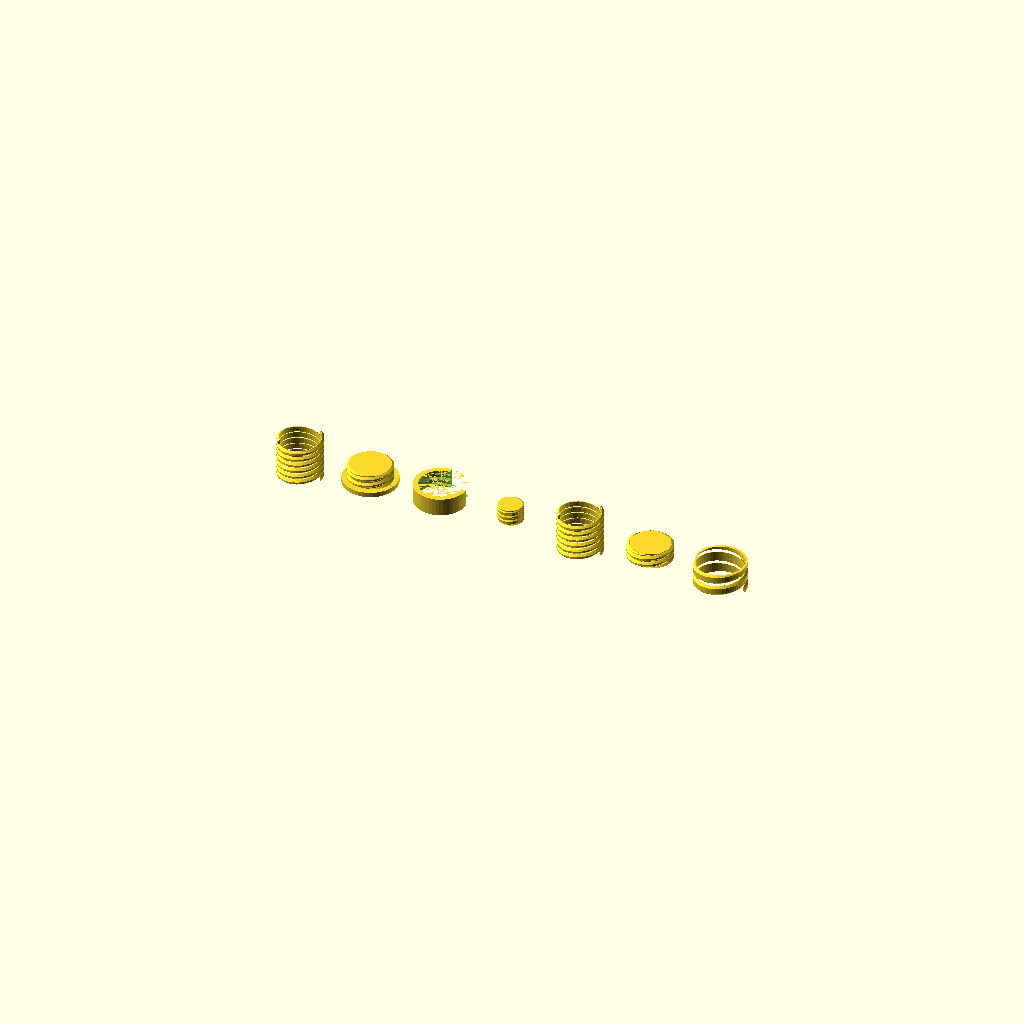
Cell 1: rendered with the file's own defaults.
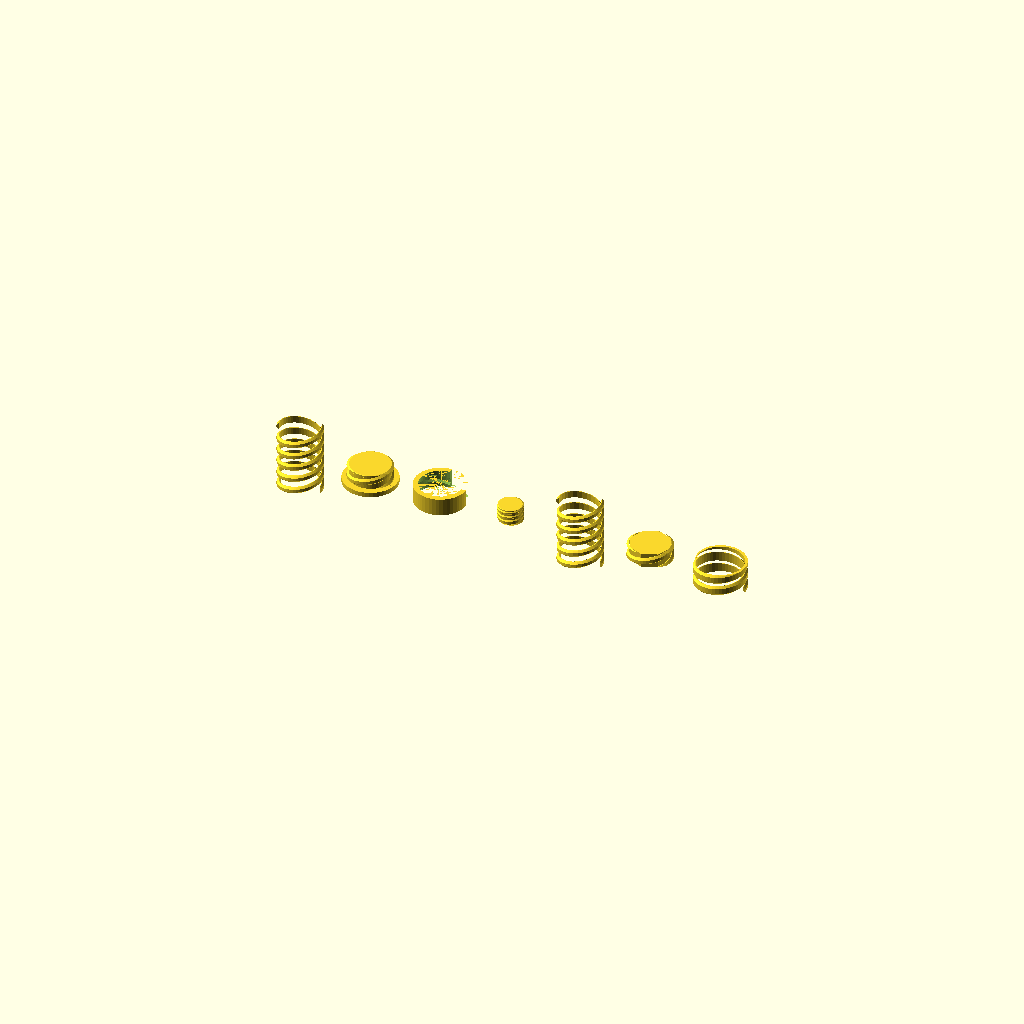
Cell 2: the same model with pitch = 8.
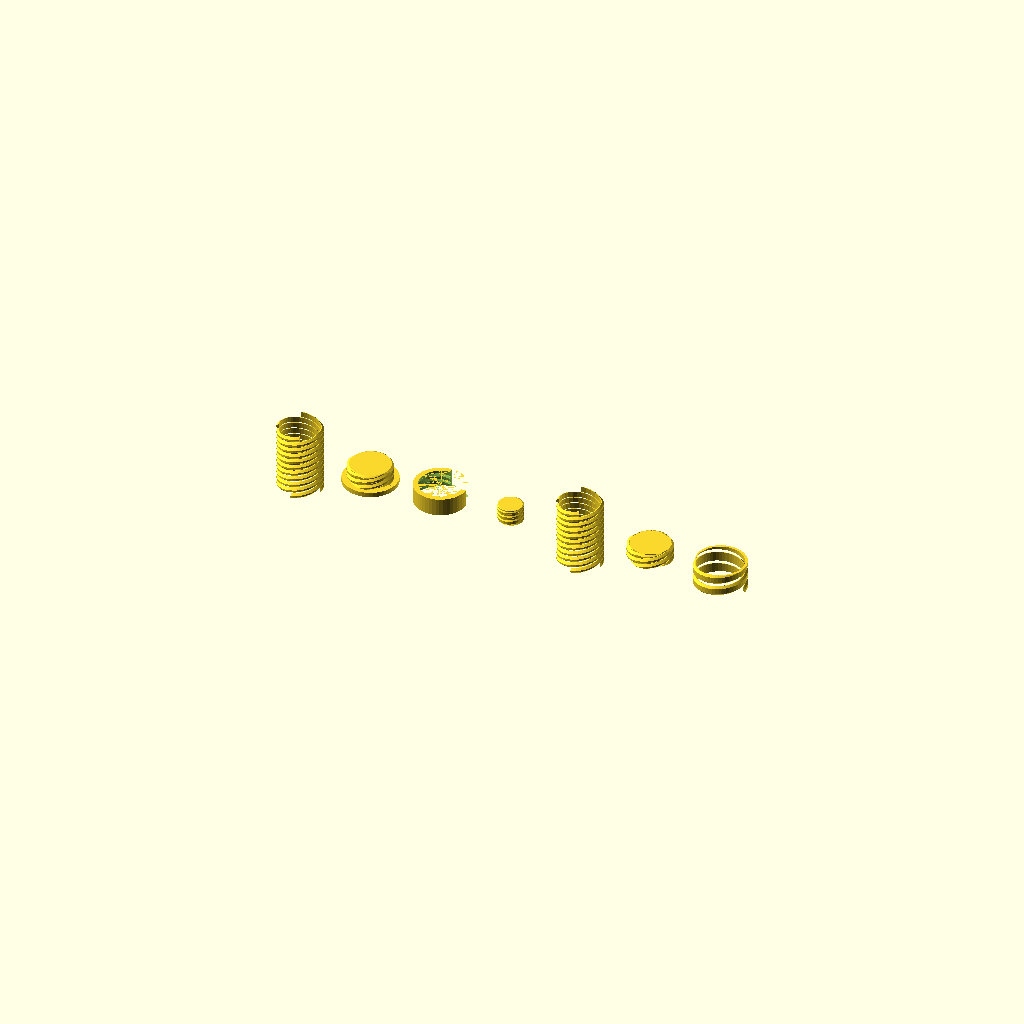
Cell 3: starts = 4 (everything else at default).
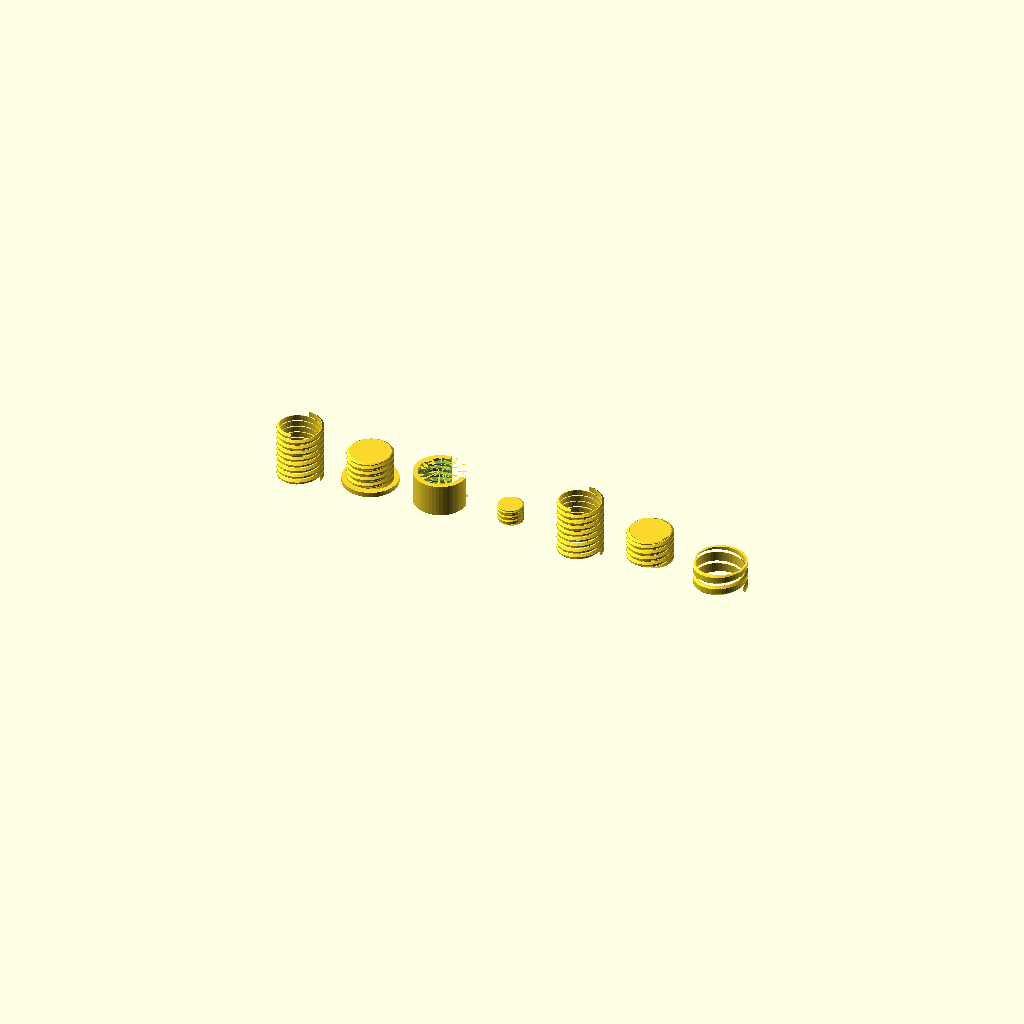
Cell 4: the same model with neck = 18.
All cells are drawn from one camera (rotation 55°, 0°, 25°, orthographic, colour scheme Cornfield), so only the parameter changes between them.
Source of the model, lib/threads-fdm-demo.scad:
// Smoke test / visual demo for threads-fdm.scad.
// Not a printable design — rendered by scripts/check.sh to catch regressions.
// All dimensions in millimeters.

use <threads-fdm.scad>

$fn = 48;

// Reference thread: the desiccant-capsule's own numbers, so a change that
// would alter that design shows up here first (it is the library's only
// production consumer today).
d_major = 28;
depth   = 1.2;
pitch   = 4;
starts  = 2;
neck    = 9;
tol     = 0.3;

// 1. Bare helix — the generator on its own, no core.
thread_helix(d_major, depth, pitch, starts, neck);

// 2. Male neck on a plinth, with its lead-in chamfer.
translate([45, 0, 0]) {
    cylinder(d = d_major + 6, h = 3);
    translate([0, 0, 3]) thread_neck(d_major, depth, pitch, starts, neck);
}

// 3. Matching female bore, cut out of a lid blank — the worked example the
//    thread_bore_cut() doc points at. Cut away one quadrant so the groove
//    profile is visible in the render.
translate([90, 0, 0]) difference() {
    cylinder(d = d_major + 2 * tol + 4, h = neck + 2);
    // MANDATORY, not incidental: thread_bore_cut() cuts the groove only. Drop
    // this line and the lid is a solid plug — it still renders, slices and
    // passes the gate, it just cannot go on the neck.
    translate([0, 0, -0.01])
        cylinder(d = d_major - 2 * depth + 2 * tol, h = neck + 2.02);
    thread_bore_cut(d_major, depth, pitch, starts, neck, tol, over = 0.4);
    translate([0, 0, -0.01]) cube([40, 40, neck + 2.02]);   // quadrant window
}

// 4. Single-start, finer thread on a smaller neck — a different lead from the
//    capsule's, to keep the library honest about parameter sets it has never
//    seen. (0.8 mm depth at pitch 2 would put w_root at 2.1 against a 2.0 lead
//    and self-intersect; the assert in thread_helix now says so out loud.)
translate([135, 0, 0]) thread_neck(16, 0.6, 3, 1, 10);

// 5. The accepting half of the chord bound's boundary.
//
//    This renders at exactly seg = 27, the smallest value the chord bound
//    accepts at d_major 28. It proves one thing, precisely: the CONDITION
//    admits 27. It says nothing about the advice the error message carries —
//    that string is built only when the assert fires, so ceil(180 / acos(...))
//    is never evaluated on this path.
//
//    Its partner is boundary-seg-26-refused in lib/threads-fdm-guards.conf,
//    which carries the other two thirds: the condition refuses 26, and the
//    message names 27. Split this way because a guard manifest can only
//    express refusals, so "27 is accepted" has nowhere to live but a render.
//
//    Only together do the two say the advice is exact — refuses 26, accepts
//    27, names 27. Drop this render and a condition that tightened past its
//    own advice would still pass every check in the repo, leaving the message
//    recommending a seg that no longer works.
translate([180, 0, 0]) thread_helix(d_major, depth, pitch, starts, neck, seg = 27);

// 6. The clearance derivation is a function, not a magic number.
//
//    This echoes the value only. It deliberately does NOT echo the flank gap
//    that value is supposed to produce, because the arithmetic for that gap is
//    the identity that defines flank_add — printing it proves the formula
//    equals itself and nothing about the geometry above.
//
//    That is not hypothetical: this line used to print
//    "0.3 (should equal 0.3)" for the whole time the built profile was
//    delivering 0.2794 (issue #37). It could not have said otherwise.
//
//    The invariant is tested where it can actually fail, against the exported
//    mesh: lib/threads-fdm-mates.conf, run by scripts/mate-check.sh.
echo(str("flank_add(", tol, ") = ", flank_add(tol),
         "  -- fit is verified in threads-fdm-mates.conf, not here"));

// 7. The clip-mask regime of issue #64. Left: the capsule's neck under a
//    deliberately coarse caller $fn — at $fn = 8 the old fixed d_major + 2
//    mask's inradius (15·cos 22.5° = 13.858) fell below the 14 mm crest and
//    shaved it; the mask now never tessellates coarser than `seg` and derives
//    its oversize from _mask_clear. Right: the bore cutter at tol = 2, past
//    the old d_major + 4 mask that capped delivered clearance at 2 mm
//    (single start at pitch 8, because flank_add(2) puts w_root at 6.06,
//    which the multi-start rib bound refuses at the capsule's pitch 4).
//    Render-only: a render cannot measure a mesh, so the dimensional
//    before/after lives in issue #64's measurements; this keeps the regime
//    rendering and both derived masks exercised on every check.sh run.
translate([225, 0, 0]) { $fn = 8; thread_neck(d_major, depth, pitch, starts, neck); }
translate([270, 0, 0]) thread_bore_cut(28, 1.2, 8, 1, 9, 2, over = 0.4);
Customizer parameters (derived from the source; name, type, default, range or options):
d_major: number, default 28
depth: number, default 1.2
pitch: number, default 4
starts: number, default 2
neck: number, default 9
tol: number, default 0.3
